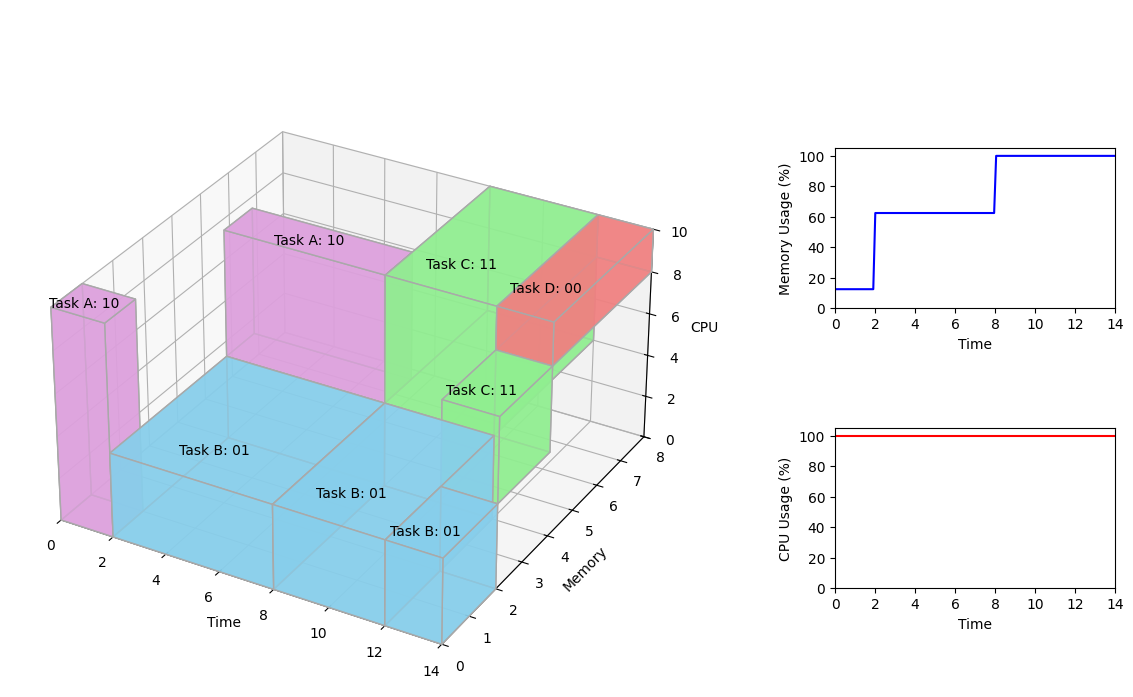

Python code for this plot:
import numpy as np
import matplotlib.pyplot as plt
from mpl_toolkits.mplot3d.art3d import Poly3DCollection
from matplotlib.animation import FuncAnimation
from mpl_toolkits.mplot3d import Axes3D

FONTSIZE = 10
ALPHA = 0.75
# 设置全局字体和刻度
plt.rc('font', family='Times New Roman', size=FONTSIZE)
plt.rc('xtick', labelsize=FONTSIZE)
plt.rc('ytick', labelsize=FONTSIZE)

# 创建图形对象
fig = plt.figure(figsize=(14, 8))

# 添加3D子图用于绘制长方体动画
ax1 = fig.add_subplot(121, projection='3d')

# 添加2D子图用于绘制y方向总和随时间变化的曲线
ax2 = fig.add_axes([0.6, 0.55, 0.2, 0.2])
ax2.set_xlabel('Time')
ax2.set_ylabel('Memory Usage (%)')
ax2.set_ylim([0, 105])
ax2.set_xlim([0, 14])

# 指定 x 轴刻度显示的数字
ax2.set_xticks([0, 2, 4, 6, 8, 10, 12, 14])
ax2.set_xticklabels(['0', '2', '4', '6', '8', '10', '12', '14'])

# 指定 y 轴刻度显示的数字
ax2.set_yticks([0, 20, 40, 60, 80, 100])
ax2.set_yticklabels(['0', '20', '40', '60', '80', '100'])

# 添加2D子图用于绘制z方向总和随时间变化的曲线
ax3 = fig.add_axes([0.6, 0.2, 0.2, 0.2])
ax3.set_xlabel('Time')
ax3.set_ylabel('CPU Usage (%)')
ax3.set_ylim([0, 105])
ax3.set_xlim([0, 14])

# 指定 x 轴刻度显示的数字
ax3.set_xticks([0, 2, 4, 6, 8, 10, 12, 14])
ax3.set_xticklabels(['0', '2', '4', '6', '8', '10', '12', '14'])

# 指定 y 轴刻度显示的数字
ax3.set_yticks([0, 20, 40, 60, 80, 100])
ax3.set_yticklabels(['0', '20', '40', '60', '80', '100'])


# 初始化存储随时间变化的总和
time_data = np.linspace(0, 14, 140)
memory_usage = np.zeros_like(time_data)
cpu_usage = np.zeros_like(time_data)

def draw_cube(ax, origin, x_len, y_len, z_len, face_color, edge_color='dimgray', alpha=ALPHA):
    x, y, z = origin
    vertices = np.array([[x, y, z],
                         [x + x_len, y, z],
                         [x + x_len, y + y_len, z],
                         [x, y + y_len, z],
                         [x, y, z + z_len],
                         [x + x_len, y, z + z_len],
                         [x + x_len, y + y_len, z + z_len],
                         [x, y + y_len, z + z_len]])

    edges = [[vertices[j] for j in [0, 1, 2, 3]],
             [vertices[j] for j in [4, 5, 6, 7]],
             [vertices[j] for j in [0, 1, 5, 4]],
             [vertices[j] for j in [2, 3, 7, 6]],
             [vertices[j] for j in [1, 2, 6, 5]],
             [vertices[j] for j in [4, 7, 3, 0]]]

    faces = Poly3DCollection(edges, linewidths=1, edgecolors=edge_color, alpha=alpha, facecolors=face_color)
    ax.add_collection3d(faces)

    return (x + x_len / 2, y + y_len / 5 , z + z_len ) #  + 0.5

def check_limits(y_start, y_len, z_start, z_len):
    if y_start + y_len > 8 or z_start + z_len > 10:
        raise ValueError("Memory or CPU limit exceeded!")

def update(frame):
    ax1.cla()
    ax1.set_xlim([0, 14])
    ax1.set_ylim([0, 8])
    ax1.set_zlim([0, 10])
    ax1.set_xlabel('Time', fontdict={'family': 'Times New Roman', 'size': FONTSIZE})
    ax1.set_ylabel('Memory', fontdict={'family': 'Times New Roman', 'size': FONTSIZE})
    ax1.set_zlabel('CPU', fontdict={'family': 'Times New Roman', 'size': FONTSIZE})

    total_memory = 0
    total_cpu = 0
    labels = []

    if frame <= 20:
        t = frame / 10
        check_limits(0, 1, 0, 10)
        labels.append((*draw_cube(ax1, (0, 0, 0), t, 1, 10, 'plum', edge_color='darkgrey', alpha=ALPHA), 'Task A: 10'))
        total_memory = 1
        total_cpu = 10
    elif frame <= 80:
        t = (frame - 20) / 10
        labels.append((*draw_cube(ax1, (0, 0, 0), 2, 1, 10, 'plum', edge_color='darkgrey', alpha=ALPHA), 'Task A: 10'))
        check_limits(0, 4, 0, 4)
        labels.append((*draw_cube(ax1, (2, 0, 0), t, 4, 4, 'skyblue', edge_color='darkgrey', alpha=ALPHA), 'Task B: 01'))
        check_limits(4, 1, 4, 6)
        labels.append((*draw_cube(ax1, (2, 4, 4), t, 1, 6, 'plum', edge_color='darkgrey', alpha=ALPHA), 'Task A: 10'))
        total_memory = 5
        total_cpu = 10
    elif frame <= 120:
        t = (frame - 80) / 10
        labels.append((*draw_cube(ax1, (0, 0, 0), 2, 1, 10, 'plum', edge_color='darkgrey', alpha=ALPHA), 'Task A: 10'))
        labels.append((*draw_cube(ax1, (2, 0, 0), 6, 4, 4, 'skyblue', edge_color='darkgrey', alpha=ALPHA), 'Task B: 01'))   
        labels.append((*draw_cube(ax1, (2, 4, 4), 6, 1, 6, 'plum', edge_color='darkgrey', alpha=ALPHA), 'Task A: 10'))
        check_limits(0, 4, 0, 4)
        labels.append((*draw_cube(ax1, (8, 0, 0), t, 4, 4, 'skyblue', edge_color='darkgrey', alpha=ALPHA), 'Task B: 01'))   
        check_limits(4, 4, 4, 6)
        labels.append((*draw_cube(ax1, (8, 4, 4), t, 4, 6, 'lightgreen', edge_color='darkgrey', alpha=ALPHA), 'Task C: 11'))
        total_memory = 8
        total_cpu = 10
    elif frame <= 140:
        t = (frame - 120) / 10
        labels.append((*draw_cube(ax1, (0, 0, 0), 2, 1, 10, 'plum', edge_color='darkgrey', alpha=ALPHA), 'Task A: 10'))
        labels.append((*draw_cube(ax1, (2, 0, 0), 6, 4, 4, 'skyblue', edge_color='darkgrey', alpha=ALPHA), 'Task B: 01'))   
        labels.append((*draw_cube(ax1, (2, 4, 4), 6, 1, 6, 'plum', edge_color='darkgrey', alpha=ALPHA), 'Task A: 10'))        
        labels.append((*draw_cube(ax1, (8, 0, 0), 4, 4, 4, 'skyblue', edge_color='darkgrey', alpha=ALPHA), 'Task B: 01'))   
        labels.append((*draw_cube(ax1, (8, 4, 4), 4, 4, 6, 'lightgreen', edge_color='darkgrey', alpha=ALPHA), 'Task C: 11'))
        check_limits(0, 2, 0, 4)
        labels.append((*draw_cube(ax1, (12, 0, 0), t, 2, 4, 'skyblue', edge_color='darkgrey', alpha=ALPHA), 'Task B: 01')) 
        check_limits(2, 2, 4, 4)
        labels.append((*draw_cube(ax1, (12, 2, 4), t, 2, 4, 'lightgreen', edge_color='darkgrey', alpha=ALPHA), 'Task C: 11'))  
        check_limits(4, 4, 8, 2)
        labels.append((*draw_cube(ax1, (12, 4, 8), t, 4, 2, 'lightcoral', edge_color='darkgrey', alpha=ALPHA), 'Task D: 00'))
        total_memory = 8
        total_cpu = 10

    for label in labels:
        ax1.text(label[0], label[1], label[2], label[3], color='black', ha='center', va='bottom', zorder=10, fontdict={'family': 'Times New Roman', 'size': FONTSIZE})

    memory_usage[frame] = (total_memory / 8) * 100
    cpu_usage[frame] = (total_cpu / 10) * 100

    # 清除并更新内存使用曲线
    ax2.cla()
    ax2.set_xlabel('Time', fontdict={'family': 'Times New Roman', 'size': FONTSIZE})
    ax2.set_ylabel('Total Memory Usage (%)', fontdict={'family': 'Times New Roman', 'size': FONTSIZE})
    ax2.set_ylim([0, 105])
    ax2.set_xlim([0, 14])
    ax2.plot(time_data[:frame+1], memory_usage[:frame+1], color='blue')
    ax2.set_title('Total Memory Usage (%)', fontdict={'family': 'Times New Roman', 'size': FONTSIZE})

    # 清除并更新CPU使用曲线
    ax3.cla()
    ax3.set_xlabel('Time', fontdict={'family': 'Times New Roman', 'size': FONTSIZE})
    ax3.set_ylabel('Total CPU Usage (%)', fontdict={'family': 'Times New Roman', 'size': FONTSIZE})
    ax3.set_ylim([0, 105])
    ax3.set_xlim([0, 14])
    ax3.plot(time_data[:frame+1], cpu_usage[:frame+1], color='red')
    ax3.set_title('Total CPU Usage (%)', fontdict={'family': 'Times New Roman', 'size': FONTSIZE})

    ax1.tick_params(axis='both', which='major', labelsize=FONTSIZE)
    ax2.tick_params(axis='both', which='major', labelsize=FONTSIZE)
    ax3.tick_params(axis='both', which='major', labelsize=FONTSIZE)

# 创建动画
ani = FuncAnimation(fig, update, frames=len(time_data), interval=100)

plt.tight_layout()
plt.show()

# def plot_max_range(ax):
#     # 绘制 y 轴方向的最大范围矩形
#     y_max_rect = np.array([[0, 0, 0],
#                            [14, 0, 0],
#                            [14, 8, 0],
#                            [0, 8, 0],
#                            [0, 0, 0]])
#     ax.plot(y_max_rect[:,0], y_max_rect[:,1], y_max_rect[:,2], color='red', alpha=ALPHA)

#     # 绘制 z 轴方向的最大范围矩形
#     z_max_rect = np.array([[0, 0, 0],
#                            [14, 0, 0],
#                            [14, 0, 10],
#                            [0, 0, 10],
#                            [0, 0, 0]])
#     ax.plot(z_max_rect[:,0], z_max_rect[:,1], z_max_rect[:,2], color='red', alpha=ALPHA)

# 定义函数来绘制最终静态图像
def plot_final_frame():
    ax1.set_xlim([0, 14])
    ax1.set_ylim([0, 8])
    ax1.set_zlim([0, 10])
    ax1.set_xlabel('Time', fontname='Times New Roman')
    ax1.set_ylabel('Memory', fontname='Times New Roman')
    ax1.set_zlabel('CPU', fontname='Times New Roman')
    ax1.tick_params(axis='both', which='major', labelsize=FONTSIZE)

    # # 指定 x 轴刻度显示的数字
    # ax1.set_xticks([0, 1, 3, 5, 7, 9, 11, 13, 14])
    # ax1.set_xticklabels(['0', '1', '3', '5', '7', '9', '11', '13', '14'])

    # # 绘制最大范围矩形
    # plot_max_range(ax1)

    total_memory = 0
    total_cpu = 0
    labels = []

    # 时间间隔 [0, 3]
    t = 2
    labels.append((*draw_cube(ax1, (0, 0, 0), t, 1, 10, 'plum', edge_color='darkgrey', alpha=ALPHA), 'Task A: 10'))

    # 时间间隔 [3, 7]
    t = 6
    labels.append((*draw_cube(ax1, (2, 4, 4), t, 1, 6, 'plum', edge_color='darkgrey', alpha=ALPHA), 'Task A: 10'))
    labels.append((*draw_cube(ax1, (2, 0, 0), t, 4, 4, 'skyblue', edge_color='darkgrey', alpha=ALPHA), 'Task B: 01'))

    # 时间间隔 [7, 13]
    t = 4
    labels.append((*draw_cube(ax1, (8, 0, 0), t, 4, 4, 'skyblue', edge_color='darkgrey', alpha=ALPHA), 'Task B: 01'))   
    labels.append((*draw_cube(ax1, (8, 4, 4), t, 4, 6, 'lightgreen', edge_color='darkgrey', alpha=ALPHA), 'Task C: 11'))

    # 时间间隔 [13, 14]
    t = 2
    labels.append((*draw_cube(ax1, (12, 0, 0), t, 2, 4, 'skyblue', edge_color='darkgrey', alpha=ALPHA), 'Task B: 01')) 
    labels.append((*draw_cube(ax1, (12, 2, 4), t, 2, 4, 'lightgreen', edge_color='darkgrey', alpha=ALPHA), 'Task C: 11'))  
    labels.append((*draw_cube(ax1, (12, 4, 8), t, 4, 2, 'lightcoral', edge_color='darkgrey', alpha=ALPHA), 'Task D: 00'))

    for label in labels:
        ax1.text(label[0], label[1], label[2], label[3], color='black', ha='center', va='bottom', zorder=10, fontname='Times New Roman')

    # 设置纵向压缩比例
    ax1.get_proj = lambda: np.dot(Axes3D.get_proj(ax1), np.diag([1, 1, 0.75, 1]))

    # 更新 memory_usage 和 cpu_usage 数组
    for i, t in enumerate(time_data):
        if t <= 2:
            memory_usage[i] = (1 / 8) * 100
            cpu_usage[i] = (10 / 10) * 100
        elif t <= 8:
            memory_usage[i] = (5 / 8) * 100
            cpu_usage[i] = (10 / 10) * 100
        elif t <= 12:
            memory_usage[i] = (8 / 8) * 100
            cpu_usage[i] = (10 / 10) * 100
        else:
            memory_usage[i] = (8 / 8) * 100
            cpu_usage[i] = (10 / 10) * 100

    # 绘制内存使用曲线
    ax2.plot(time_data, memory_usage, color='blue')
    # ax2.set_title('Total Memory Usage (%)', fontname='Times New Roman')

    # 绘制CPU使用曲线
    ax3.plot(time_data, cpu_usage, color='red')
    # ax3.set_title('Total CPU Usage (%)', fontname='Times New Roman')

# 定义旋转函数
def rotate(angle):
    ax1.view_init(elev=30, azim=angle)

# # 开启交互模式
# plt.ion()


# 绘制最终静态图像
plot_final_frame()

# 创建旋转动画
# ani = FuncAnimation(fig, rotate, frames=np.arange(0, 360, 2), interval=100)

plt.tight_layout()

plt.show()
# # 关闭交互模式
# plt.ioff()